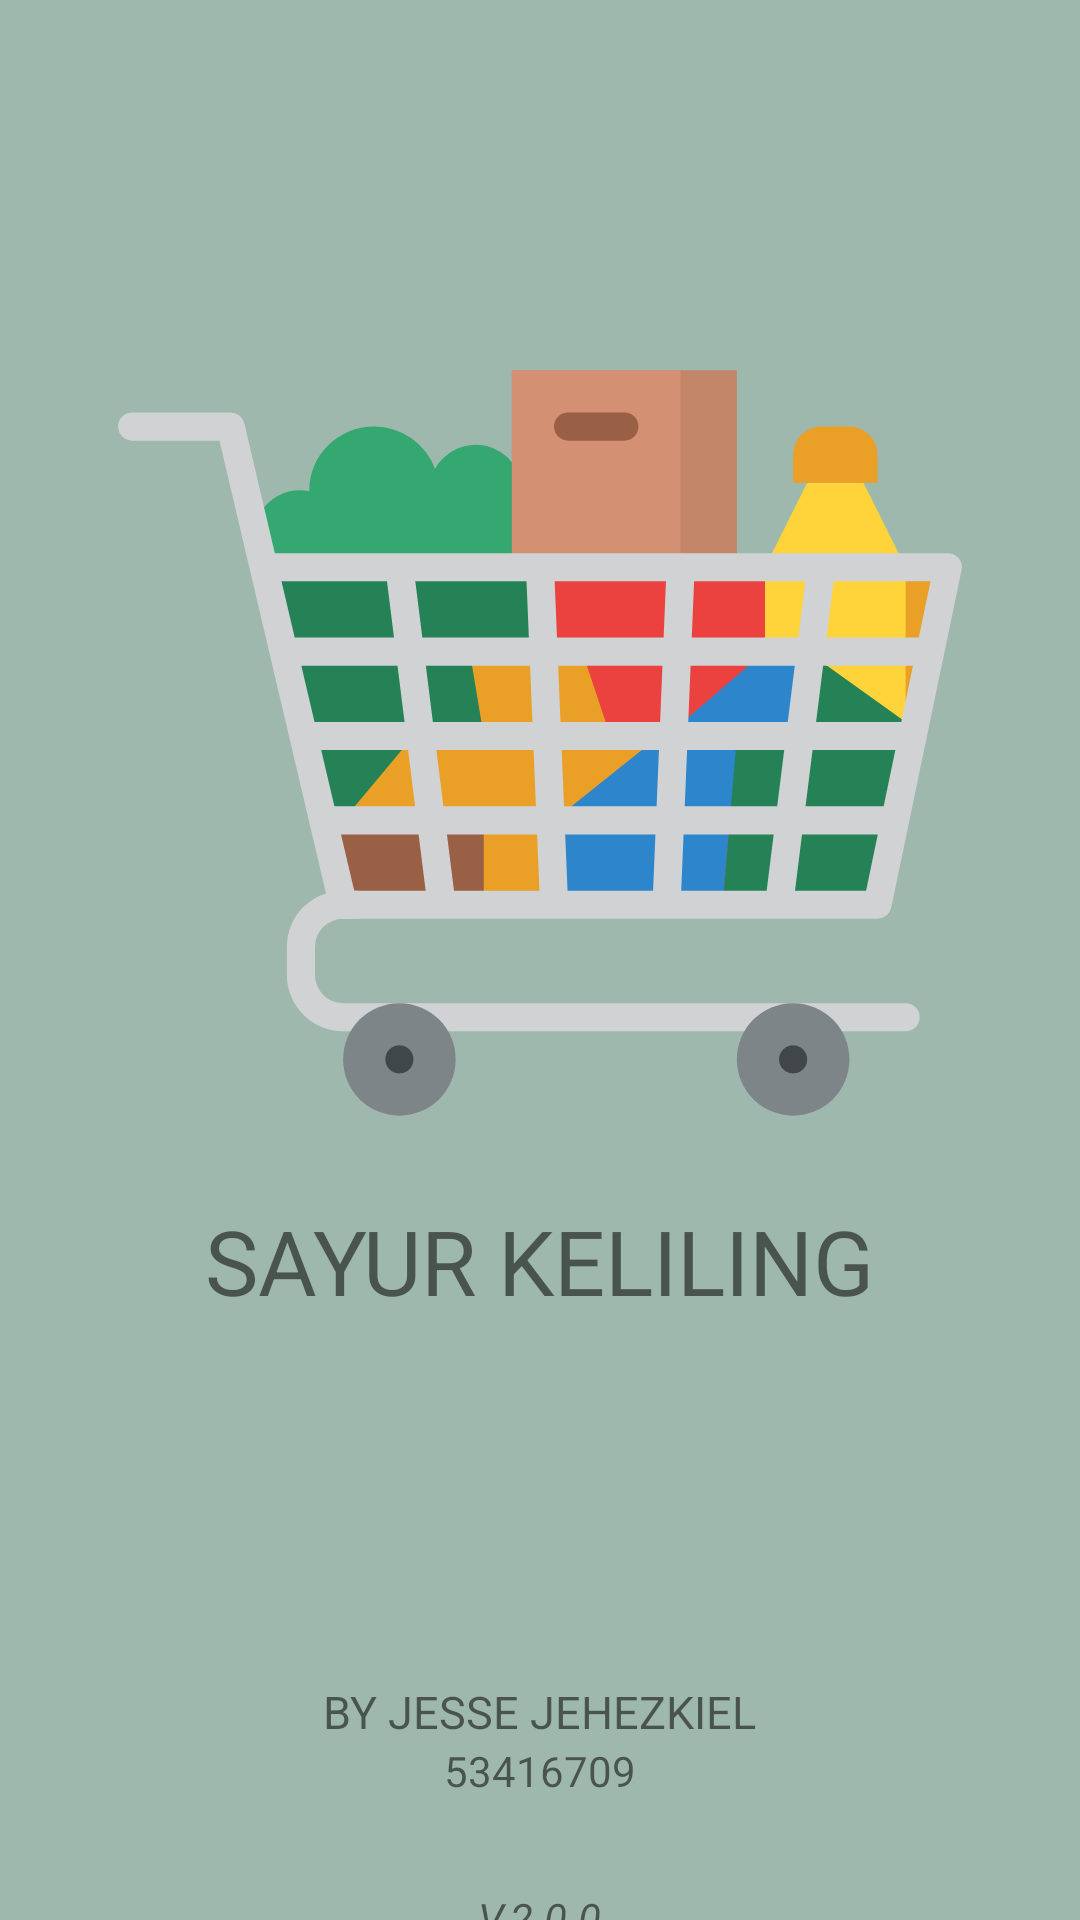

Layout XML and referenced resources for this Android screen:
<!-- AndroidManifest.xml: application theme Theme.SAYURKELILINGREVISI -->
<!-- res/layout/activity_welcome.xml -->
<?xml version="1.0" encoding="utf-8"?>
<LinearLayout xmlns:android="http://schemas.android.com/apk/res/android"
    xmlns:app="http://schemas.android.com/apk/res-auto"
    xmlns:tools="http://schemas.android.com/tools"
    android:layout_width="match_parent"
    android:layout_height="match_parent"
    android:background="@color/PrimaryDark"
    android:orientation="vertical"
    android:gravity="center"
    tools:context=".WelcomeActivity">

    <ImageView
        android:layout_marginTop="100dp"
        android:layout_width="300dp"
        android:layout_height="300dp"
        android:src="@drawable/ic_logo" />

    <TextView
        android:layout_width="wrap_content"
        android:layout_height="wrap_content"
        android:text="SAYUR KELILING"
        android:textSize="30sp"/>

    <TextView
        android:layout_marginTop="120dp"
        android:layout_width="wrap_content"
        android:layout_height="wrap_content"
        android:text="BY JESSE JEHEZKIEL"
        android:textSize="15sp" />

    <TextView
        android:layout_width="wrap_content"
        android:layout_height="wrap_content"
        android:text="53416709" />

    <TextView
        android:layout_marginTop="30dp"
        android:layout_width="wrap_content"
        android:layout_height="wrap_content"
        android:text="V.2.0.0"
        android:textStyle="italic" />


</LinearLayout>
<!-- resources referenced by this layout -->
<resources>
  <color name="PrimaryDark">#9fb8ad</color>
  <!-- drawable ic_logo: vector/xml drawable (drawable, 3447 chars, omitted) -->
  <style name="Theme.SAYURKELILINGREVISI" parent="Theme.MaterialComponents.Light.NoActionBar">
          
          <item name="colorPrimary">@color/Primary</item>
          <item name="colorPrimaryVariant">@color/PrimaryDark</item>
          <item name="colorOnPrimary">@color/Primary</item>
          
          <item name="colorOnSecondary">@color/black</item>
          
          <item name="android:statusBarColor" tools:targetApi="l">?attr/colorPrimaryVariant</item>
          
      </style>
  <color name="Primary">#c5d7bd</color>
  <color name="black">#FF000000</color>
</resources>
